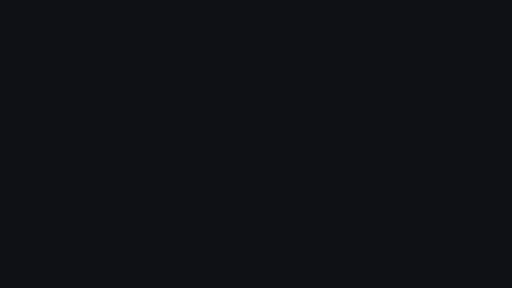
t = 0.00 s
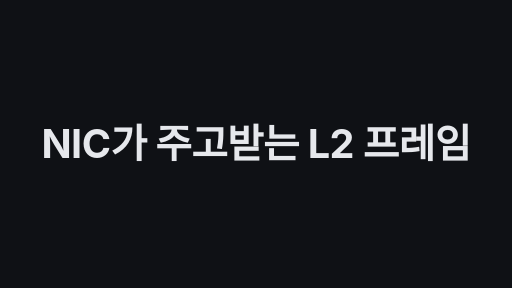
t = 1.70 s
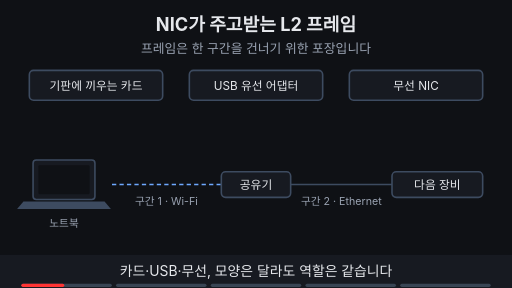
t = 3.43 s
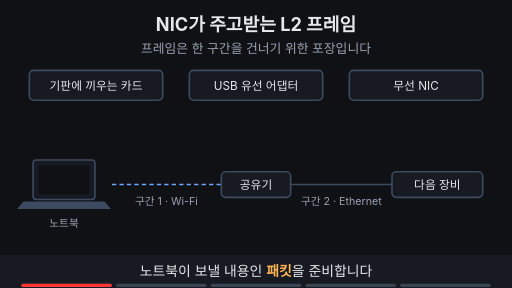
t = 5.00 s
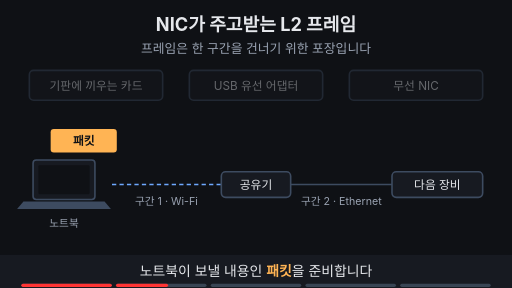
t = 6.73 s
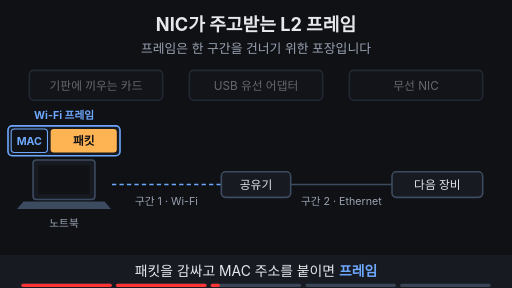
t = 8.30 s

The animated SVG that drew these frames (rendered in a browser with its animation timeline set to each time). Animation: 20 SMIL elements (animate=16,animateTransform=4); frames cover the first 8.30 s, repeats indefinitely.

<svg xmlns="http://www.w3.org/2000/svg" viewBox="0 0 960 540" width="960" height="540" font-family="-apple-system,'Apple SD Gothic Neo','Segoe UI',sans-serif">
  <rect width="960" height="540" fill="#0f1115"/>

  <!-- 제목 + 고정 결론 -->
  <text x="480" y="58" text-anchor="middle" font-size="34" font-weight="700" fill="#e6e8ec">NIC가 주고받는 L2 프레임</text>
  <text x="480" y="100" text-anchor="middle" font-size="24" fill="#9aa3b2">프레임은 한 구간을 건너기 위한 포장입니다</text>

  <g><animate attributeName="opacity" values="1;1;0.4;0.4;1" keyTimes="0;0.2;0.22;0.98;1" dur="15s" repeatCount="indefinite" begin="2s"/><rect x="55" y="132" width="250" height="56" rx="8" fill="#171a21" stroke="#3d4b60" stroke-width="3"></rect><text x="180" y="167.92" text-anchor="middle" font-size="22" fill="#e6e8ec">기판에 끼우는 카드</text><rect x="355" y="132" width="250" height="56" rx="8" fill="#171a21" stroke="#3d4b60" stroke-width="3"></rect><text x="480" y="167.92" text-anchor="middle" font-size="22" fill="#e6e8ec">USB 유선 어댑터</text><rect x="655" y="132" width="250" height="56" rx="8" fill="#171a21" stroke="#3d4b60" stroke-width="3"></rect><text x="780" y="167.92" text-anchor="middle" font-size="22" fill="#e6e8ec">무선 NIC</text></g>
  <line x1="210" y1="346" x2="415" y2="346" stroke="#6ea8fe" stroke-width="3" stroke-dasharray="8 6"></line>
  <line x1="545" y1="346" x2="735" y2="346" stroke="#3d4b60" stroke-width="3" ></line>
  <rect x="62" y="300" width="116" height="74" rx="6" fill="#171a21" stroke="#3d4b60" stroke-width="3"/><rect x="72" y="310" width="96" height="54" rx="2" fill="#0f1115"/><path d="M44 378 H196 L208 392 H32 Z" fill="#3d4b60"/>
  <text x="120" y="425" text-anchor="middle" font-size="20" fill="#9aa3b2" >노트북</text>
  <rect x="415" y="322" width="130" height="48" rx="8" fill="#171a21" stroke="#3d4b60" stroke-width="3"></rect><text x="480" y="353.92" text-anchor="middle" font-size="22" fill="#e6e8ec">공유기</text>
  <rect x="735" y="322" width="170" height="48" rx="8" fill="#171a21" stroke="#3d4b60" stroke-width="3"></rect><text x="820" y="353.92" text-anchor="middle" font-size="22" fill="#e6e8ec">다음 장비</text>
  <text x="312" y="384" text-anchor="middle" font-size="20" fill="#9aa3b2" >구간 1 · Wi-Fi</text>
  <text x="640" y="384" text-anchor="middle" font-size="20" fill="#9aa3b2" >구간 2 · Ethernet</text>
  <g opacity="0"><animateTransform attributeName="transform" type="translate" values="120,0;120,0;480,0;480,0;815,0;815,0" keyTimes="0;0.63;0.75;0.87;0.97;1" dur="15s" repeatCount="indefinite" begin="2s"/><animate attributeName="opacity" values="0;0;1;1;0;0" keyTimes="0;0.4;0.42;0.82;0.84;1" dur="15s" repeatCount="indefinite" begin="2s"/><rect x="-105" y="236" width="210" height="56" rx="8" fill="#171a21" stroke="#6ea8fe" stroke-width="3"/><rect x="-99" y="242" width="68" height="44" rx="6" fill="#0f1115" stroke="#6ea8fe" stroke-width="2"/><text x="-65" y="271" text-anchor="middle" font-size="20" font-weight="700" fill="#6ea8fe" >MAC</text><text x="0" y="224" text-anchor="middle" font-size="20" font-weight="700" fill="#6ea8fe" >Wi-Fi 프레임</text></g>
  <g opacity="0"><animateTransform attributeName="transform" type="translate" values="120,0;120,0;480,0;480,0;815,0;815,0" keyTimes="0;0.63;0.75;0.87;0.97;1" dur="15s" repeatCount="indefinite" begin="2s"/><animate attributeName="opacity" values="0;0;1;1;0;0" keyTimes="0;0.84;0.86;0.97;0.99;1" dur="15s" repeatCount="indefinite" begin="2s"/><rect x="-105" y="236" width="210" height="56" rx="8" fill="#171a21" stroke="#7ee7c7" stroke-width="3"/><rect x="-99" y="242" width="68" height="44" rx="6" fill="#0f1115" stroke="#7ee7c7" stroke-width="2"/><text x="-65" y="271" text-anchor="middle" font-size="20" font-weight="700" fill="#7ee7c7" >MAC</text><text x="0" y="224" text-anchor="middle" font-size="20" font-weight="700" fill="#7ee7c7" >Ethernet 프레임</text></g>
  <g opacity="0"><animateTransform attributeName="transform" type="translate" values="120,0;120,0;480,0;480,0;815,0;815,0" keyTimes="0;0.63;0.75;0.87;0.97;1" dur="15s" repeatCount="indefinite" begin="2s"/><animate attributeName="opacity" values="0;0;1;1;0;0" keyTimes="0;0.2;0.22;0.97;0.99;1" dur="15s" repeatCount="indefinite" begin="2s"/><rect x="-25" y="242" width="124" height="44" rx="6" fill="#ffb454"/><text x="37" y="272" text-anchor="middle" font-size="22" font-weight="700" fill="#0f1115" >패킷</text></g>

  <!-- 자막 바 -->
  <rect x="0" y="478" width="960" height="62" fill="#171a21"/>
  <g font-size="26" fill="#e6e8ec" text-anchor="middle">
    <text x="480" y="518" opacity="1">카드·USB·무선, 모양은 달라도 역할은 같습니다
      <animate attributeName="opacity" values="1;1;0;0;1" keyTimes="0;0.19;0.2;0.99;1" dur="15s" repeatCount="indefinite" begin="2s"/></text>
    <text x="480" y="518" opacity="0">노트북이 보낼 내용인 <tspan fill="#ffb454" font-weight="700">패킷</tspan>을 준비합니다
      <animate attributeName="opacity" values="0;0;1;1;0;0" keyTimes="0;0.19;0.2;0.39;0.4;1" dur="15s" repeatCount="indefinite" begin="2s"/></text>
    <text x="480" y="518" opacity="0">패킷을 감싸고 MAC 주소를 붙이면 <tspan fill="#6ea8fe" font-weight="700">프레임</tspan>
      <animate attributeName="opacity" values="0;0;1;1;0;0" keyTimes="0;0.39;0.4;0.59;0.6;1" dur="15s" repeatCount="indefinite" begin="2s"/></text>
    <text x="480" y="518" opacity="0">프레임은 같은 링크의 이웃까지 한 구간을 갑니다
      <animate attributeName="opacity" values="0;0;1;1;0;0" keyTimes="0;0.59;0.6;0.79;0.8;1" dur="15s" repeatCount="indefinite" begin="2s"/></text>
    <text x="480" y="518" opacity="0">다음 구간에서는 <tspan fill="#7ee7c7" font-weight="700">새 프레임</tspan>으로 다시 포장합니다
      <animate attributeName="opacity" values="0;0;1;1;0;0" keyTimes="0;0.79;0.8;0.98;0.99;1" dur="15s" repeatCount="indefinite" begin="2s"/></text>
  </g>

<g aria-label="재생 진행 막대" data-stage-count="5"><g class="progress-segment" data-stage="1"><rect x="40" y="532" width="169.6" height="6" rx="3" fill="#394554"/><rect x="40" y="532" width="0" height="6" rx="3" fill="#ff3434"><animate begin="2s" attributeName="width" values="0;169.6;169.6" keyTimes="0;0.200000;1" dur="15s" repeatCount="indefinite"/></rect></g><g class="progress-segment" data-stage="2"><rect x="217.6" y="532" width="169.6" height="6" rx="3" fill="#394554"/><rect x="217.6" y="532" width="0" height="6" rx="3" fill="#ff3434"><animate begin="2s" attributeName="width" values="0;0;169.6;169.6" keyTimes="0;0.200000;0.400000;1" dur="15s" repeatCount="indefinite"/></rect></g><g class="progress-segment" data-stage="3"><rect x="395.2" y="532" width="169.6" height="6" rx="3" fill="#394554"/><rect x="395.2" y="532" width="0" height="6" rx="3" fill="#ff3434"><animate begin="2s" attributeName="width" values="0;0;169.6;169.6" keyTimes="0;0.400000;0.600000;1" dur="15s" repeatCount="indefinite"/></rect></g><g class="progress-segment" data-stage="4"><rect x="572.8" y="532" width="169.6" height="6" rx="3" fill="#394554"/><rect x="572.8" y="532" width="0" height="6" rx="3" fill="#ff3434"><animate begin="2s" attributeName="width" values="0;0;169.6;169.6" keyTimes="0;0.600000;0.800000;1" dur="15s" repeatCount="indefinite"/></rect></g><g class="progress-segment" data-stage="5"><rect x="750.4" y="532" width="169.6" height="6" rx="3" fill="#394554"/><rect x="750.4" y="532" width="0" height="6" rx="3" fill="#ff3434"><animate begin="2s" attributeName="width" values="0;0;169.6" keyTimes="0;0.800000;1" dur="15s" repeatCount="indefinite"/></rect></g></g><g id="title-intro"><rect x="0" y="0" width="960" height="540" fill="#0f1115"/><g opacity="0"><text x="480" y="295.997" text-anchor="middle" font-size="74.276" font-weight="750" letter-spacing="-1" fill="#e6e8ec">NIC가 주고받는 L2 프레임</text><animate attributeName="opacity" values="0;1;1;0;0" keyTimes="0;0.023529;0.100000;0.117647;1" dur="17s" repeatCount="indefinite"/><animateTransform attributeName="transform" type="translate" values="0 28;0 0;0 0;0 -32;0 -32" keyTimes="0;0.023529;0.100000;0.117647;1" dur="17s" repeatCount="indefinite"/></g><animate attributeName="opacity" values="1;1;0;0" keyTimes="0;0.100000;0.117647;1" dur="17s" repeatCount="indefinite"/></g></svg>
